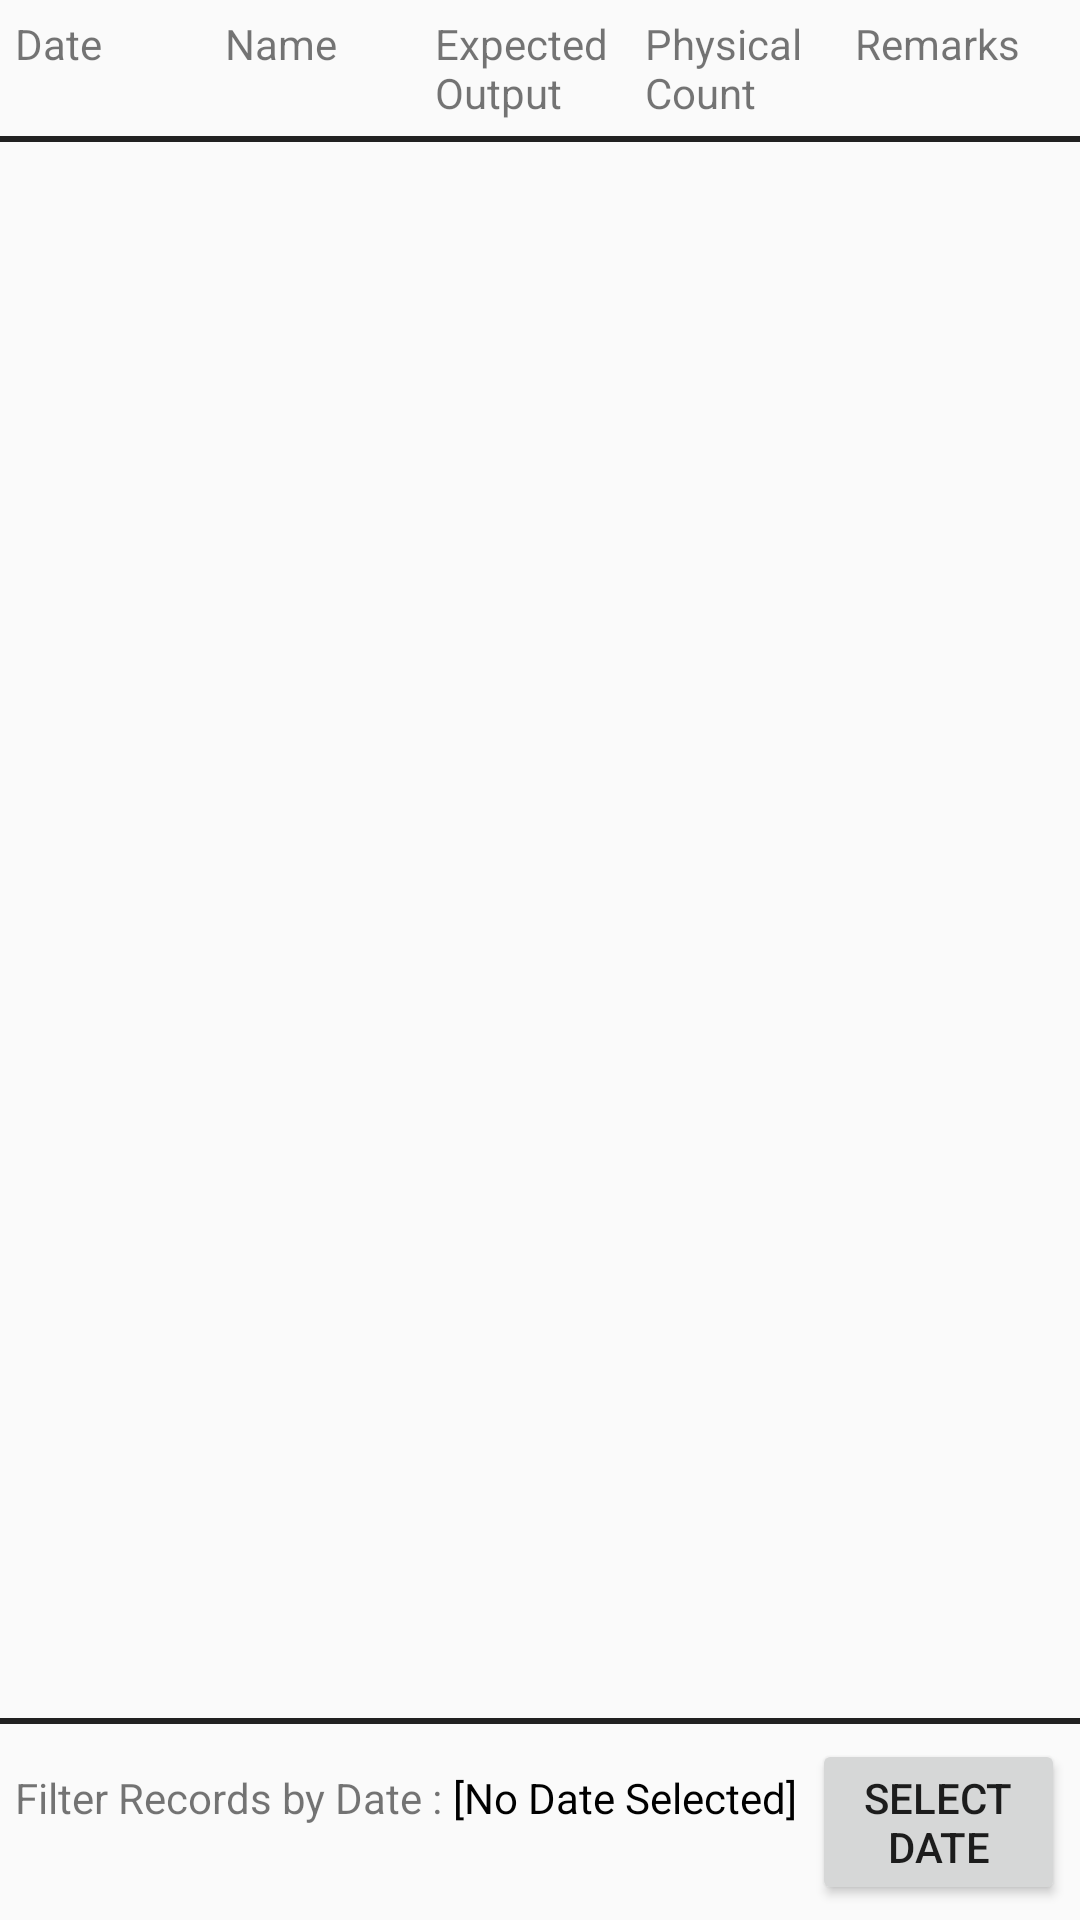

Here is an Android app screen rendered from its layout file. Give the layout XML and the strings, colors and styles it references.
<!-- AndroidManifest.xml: application theme AppTheme -->
<!-- res/layout/fragment_item_inventory_details.xml -->
<?xml version="1.0" encoding="utf-8"?>
<LinearLayout xmlns:android="http://schemas.android.com/apk/res/android"
    android:orientation="vertical"
    android:layout_width="match_parent"
    android:layout_height="match_parent">

    <LinearLayout
        android:layout_width="match_parent"
        android:layout_height="wrap_content"
        android:orientation="horizontal"
        android:layout_margin="5dp">

        <TextView
            android:layout_width="0dp"
            android:layout_height="wrap_content"
            android:layout_weight="1"
            android:text="Date"/>

        <TextView
            android:layout_width="0dp"
            android:layout_height="wrap_content"
            android:layout_weight="1"
            android:text="Name"/>

        <TextView
            android:layout_width="0dp"
            android:layout_height="wrap_content"
            android:layout_weight="1"
            android:text="Expected Output"/>

        <TextView
            android:layout_width="0dp"
            android:layout_height="wrap_content"
            android:layout_weight="1"
            android:text="Physical Count"/>

        <TextView
            android:layout_width="0dp"
            android:layout_height="wrap_content"
            android:layout_weight="1"
            android:text="Remarks"/>


        <Button
            android:id="@+id/ItemStockCount_bRemove"
            android:layout_width="30dp"
            android:layout_height="30dp"
            android:background="@drawable/minus"
            android:focusable="false"
            android:focusableInTouchMode="false"
            android:visibility="gone"/>

    </LinearLayout>

    <View
        android:layout_width="fill_parent"
        android:layout_height="2dp"
        android:background="?attr/colorPrimary"
        />


    <ListView
        android:id="@+id/ItemInventoryDetails_lvItems"
        android:layout_width="match_parent"
        android:layout_height="0dp"
        android:layout_weight="1">
    </ListView>

    <View
        android:layout_width="fill_parent"
        android:layout_height="2dp"
        android:background="?attr/colorPrimary"
        />

    <LinearLayout
        android:layout_width="match_parent"
        android:layout_height="wrap_content"
        android:orientation="horizontal"
        android:layout_gravity="left"
        android:layout_margin="5dp">

        <TextView
            android:layout_width="wrap_content"
            android:layout_height="wrap_content"
            android:text="Filter Records by Date : " />

        <TextView
            android:layout_width="wrap_content"
            android:layout_height="wrap_content"
            android:text="[No Date Selected]"
            android:id="@+id/ReturnsToCommissary_tvDateFilter"
            android:textColor="#000000"/>

        <Button
            android:layout_width="wrap_content"
            android:layout_height="wrap_content"
            android:text="Select Date"
            android:id="@+id/ReturnsToCommissary_bSelectDate"
            android:layout_marginLeft="5dp" />

        <Button
            android:layout_width="wrap_content"
            android:layout_height="wrap_content"
            android:text="All Records"
            android:id="@+id/ReturnToCommissary_bAll"
            android:layout_marginLeft="5dp"
            android:visibility="gone"/>

    </LinearLayout>

</LinearLayout>
<!-- resources referenced by this layout -->
<resources>
  <style name="AppTheme" parent="Theme.AppCompat.Light.DarkActionBar">
          
      </style>
</resources>
